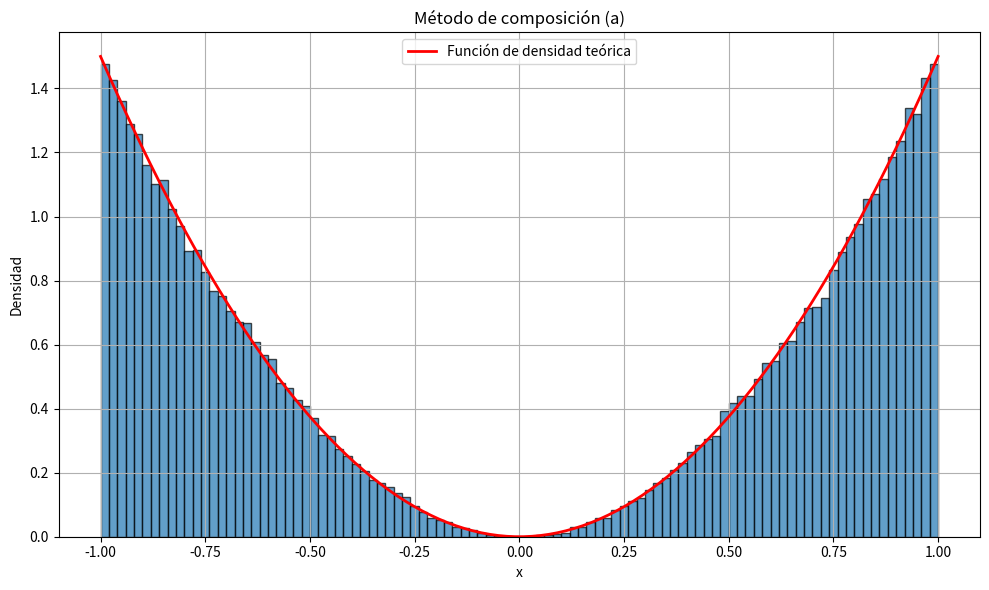

The script that saved this image:
import numpy as np
import matplotlib.pyplot as plt
np.random.seed(1)

# Función de densidad
def funcion_densidad(x):
    return np.where(x < -1, 0, 
                    np.where(x <= 0, (1/2)*(3*x**2),
                            np.where(x <= 1, (1/2)*(3*x**2), 0)))

# Función de composición
def composicion(n):
    variables_aleatorias = []
    while len(variables_aleatorias) < n:
        u1 = np.random.uniform(0, 1)
        u2 = np.random.uniform(0, 1)
        if u1 <= 1/2:
            variables_aleatorias.append(np.cbrt(u2 - 1))
        else:
            variables_aleatorias.append(np.cbrt(u2))

    return variables_aleatorias
      
        
x = composicion(100000) 

# Graficar el histograma de la muestra generada
plt.figure(figsize=(10, 6))
plt.hist(x, bins=100, density=True, alpha=0.7, edgecolor='black')
plt.xlabel('x')
plt.ylabel('Densidad')
plt.title('Método de composición (a)')
plt.grid(True)

# Graficar la función de masa de probabilidad
x = np.linspace(-1, 1, 100)
y = [funcion_densidad(xi) for xi in x]
plt.plot(x, y, 'r-', linewidth=2, label='Función de densidad teórica')
plt.legend()

plt.tight_layout()
plt.show()